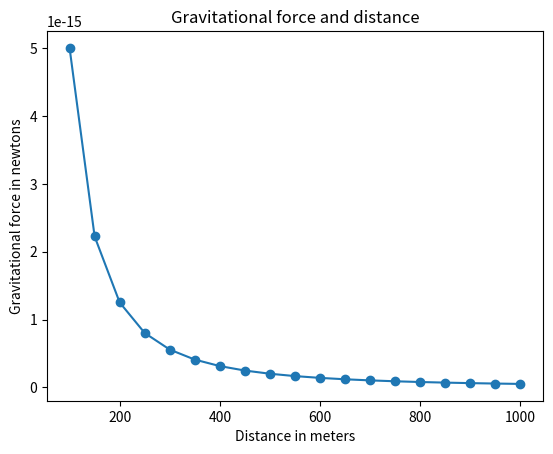

The script that saved this image:
'''
The relationship between gravitational force and
distance between two bodies
'''
import matplotlib.pyplot as plt

# Draw the graph
def draw_graph(x, y):
    plt.plot(x, y, marker='o')
    plt.xlabel('Distance in meters')
    plt.ylabel('Gravitational force in newtons')
    plt.title('Gravitational force and distance')
    plt.show()

def generate_F_r():
    # Generate values for r
    r = range(100, 1001, 50)
    # Empty list to store the calculated values of F
    F = []

    # Constant, G
    G = 6.674*(10**-11)
    # Two masses
    m1 = 0.5
    m2 = 1.5

    # Calculate force and add it to the list, F
    for dist in r:
        force = G*(m1*m2)/(dist**2)
        F.append(force)

    # Call the draw_graph function
    draw_graph(r, F)

if __name__=='__main__':
    generate_F_r()